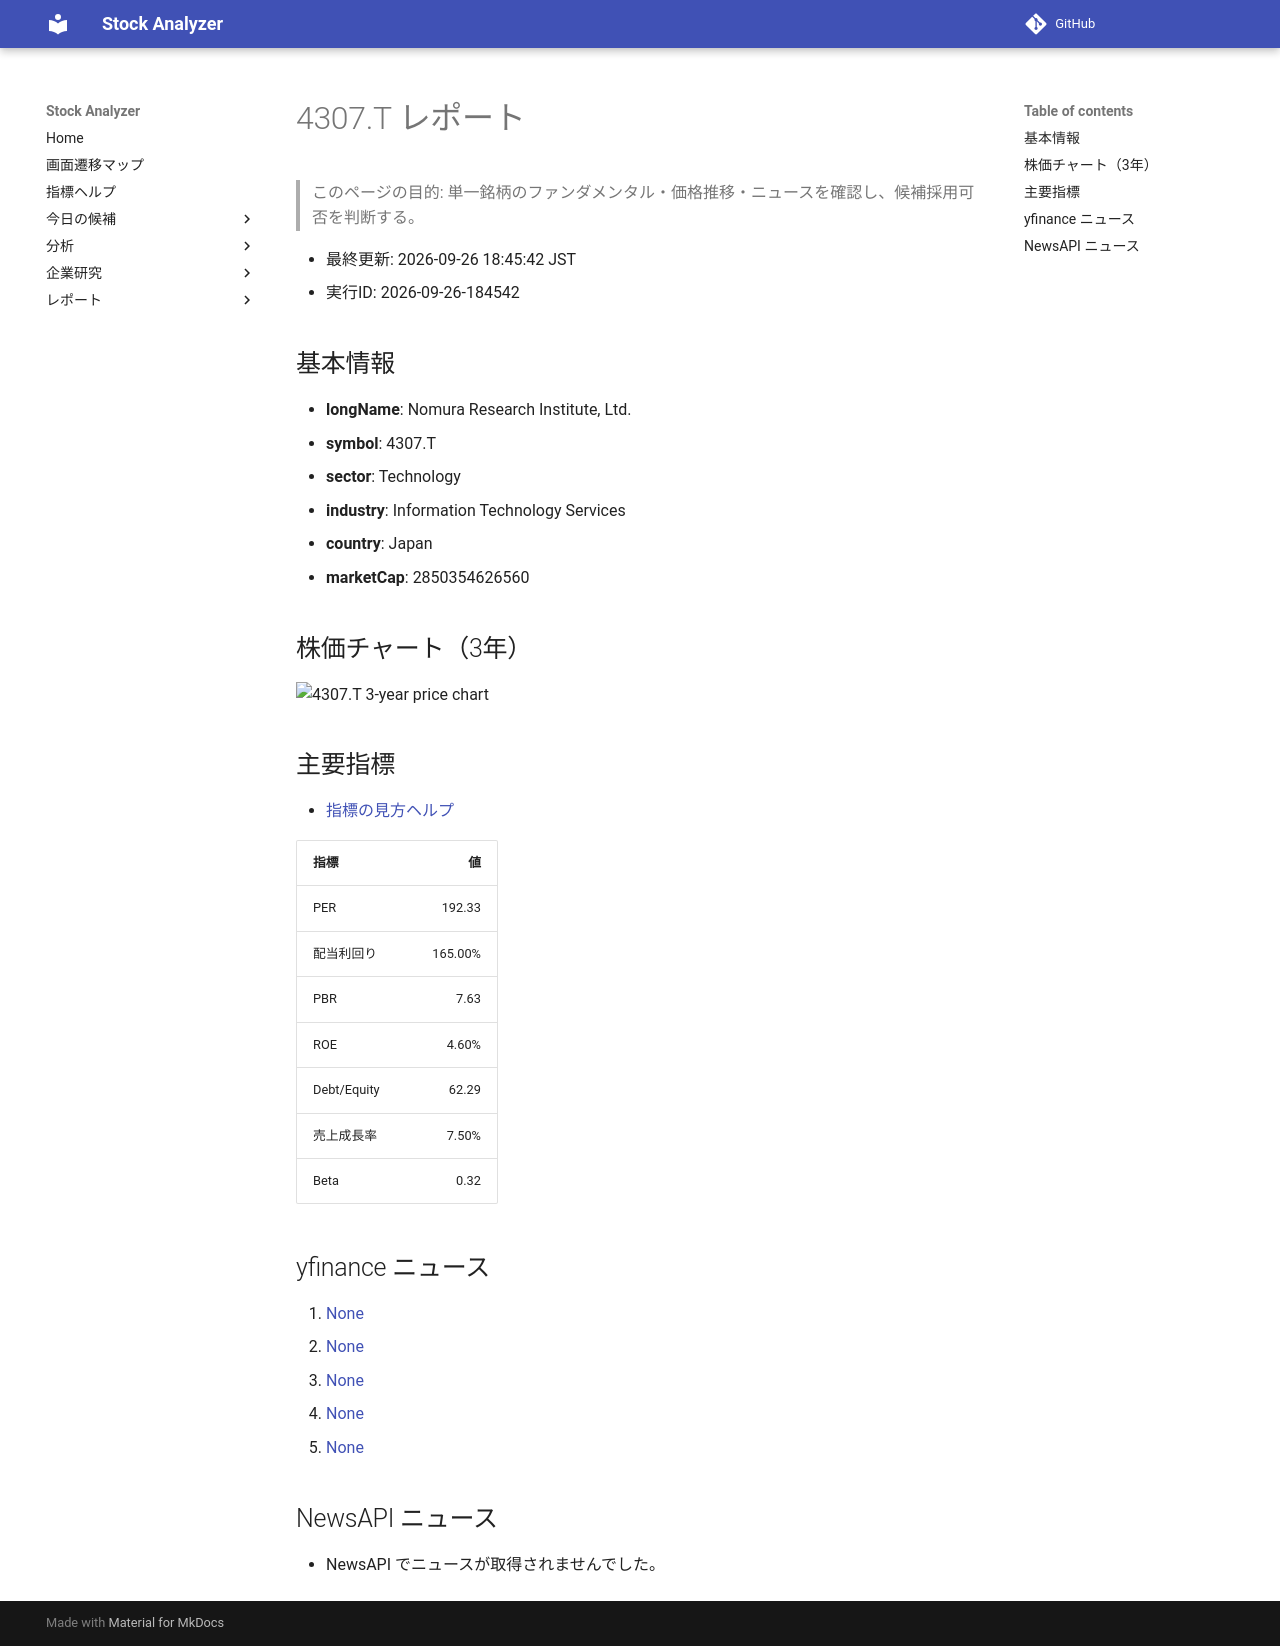

repository: Yumi-note/Making-APP · page: reports/2026-09-26/184542/4307_T/index.html · generator: mkdocs

# 4307.T レポート

> このページの目的: 単一銘柄のファンダメンタル・価格推移・ニュースを確認し、候補採用可否を判断する。

- 最終更新: 2026-09-26 18:45:42 JST
- 実行ID: 2026-09-26-184542

## 基本情報

- **longName**: Nomura Research Institute, Ltd.
- **symbol**: 4307.T
- **sector**: Technology
- **industry**: Information Technology Services
- **country**: Japan
- **marketCap**: 2850354626560

## 株価チャート（3年）

![4307.T 3-year price chart](4307_T_3y.png)

## 主要指標

- [指標の見方ヘルプ](../../../../indicators.md)

| 指標 | 値 |
|---|---:|
| PER | 192.33 |
| 配当利回り | 165.00% |
| PBR | 7.63 |
| ROE | 4.60% |
| Debt/Equity | 62.29 |
| 売上成長率 | 7.50% |
| Beta | 0.32 |

## yfinance ニュース

1. [None](None)
2. [None](None)
3. [None](None)
4. [None](None)
5. [None](None)

## NewsAPI ニュース

- NewsAPI でニュースが取得されませんでした。
